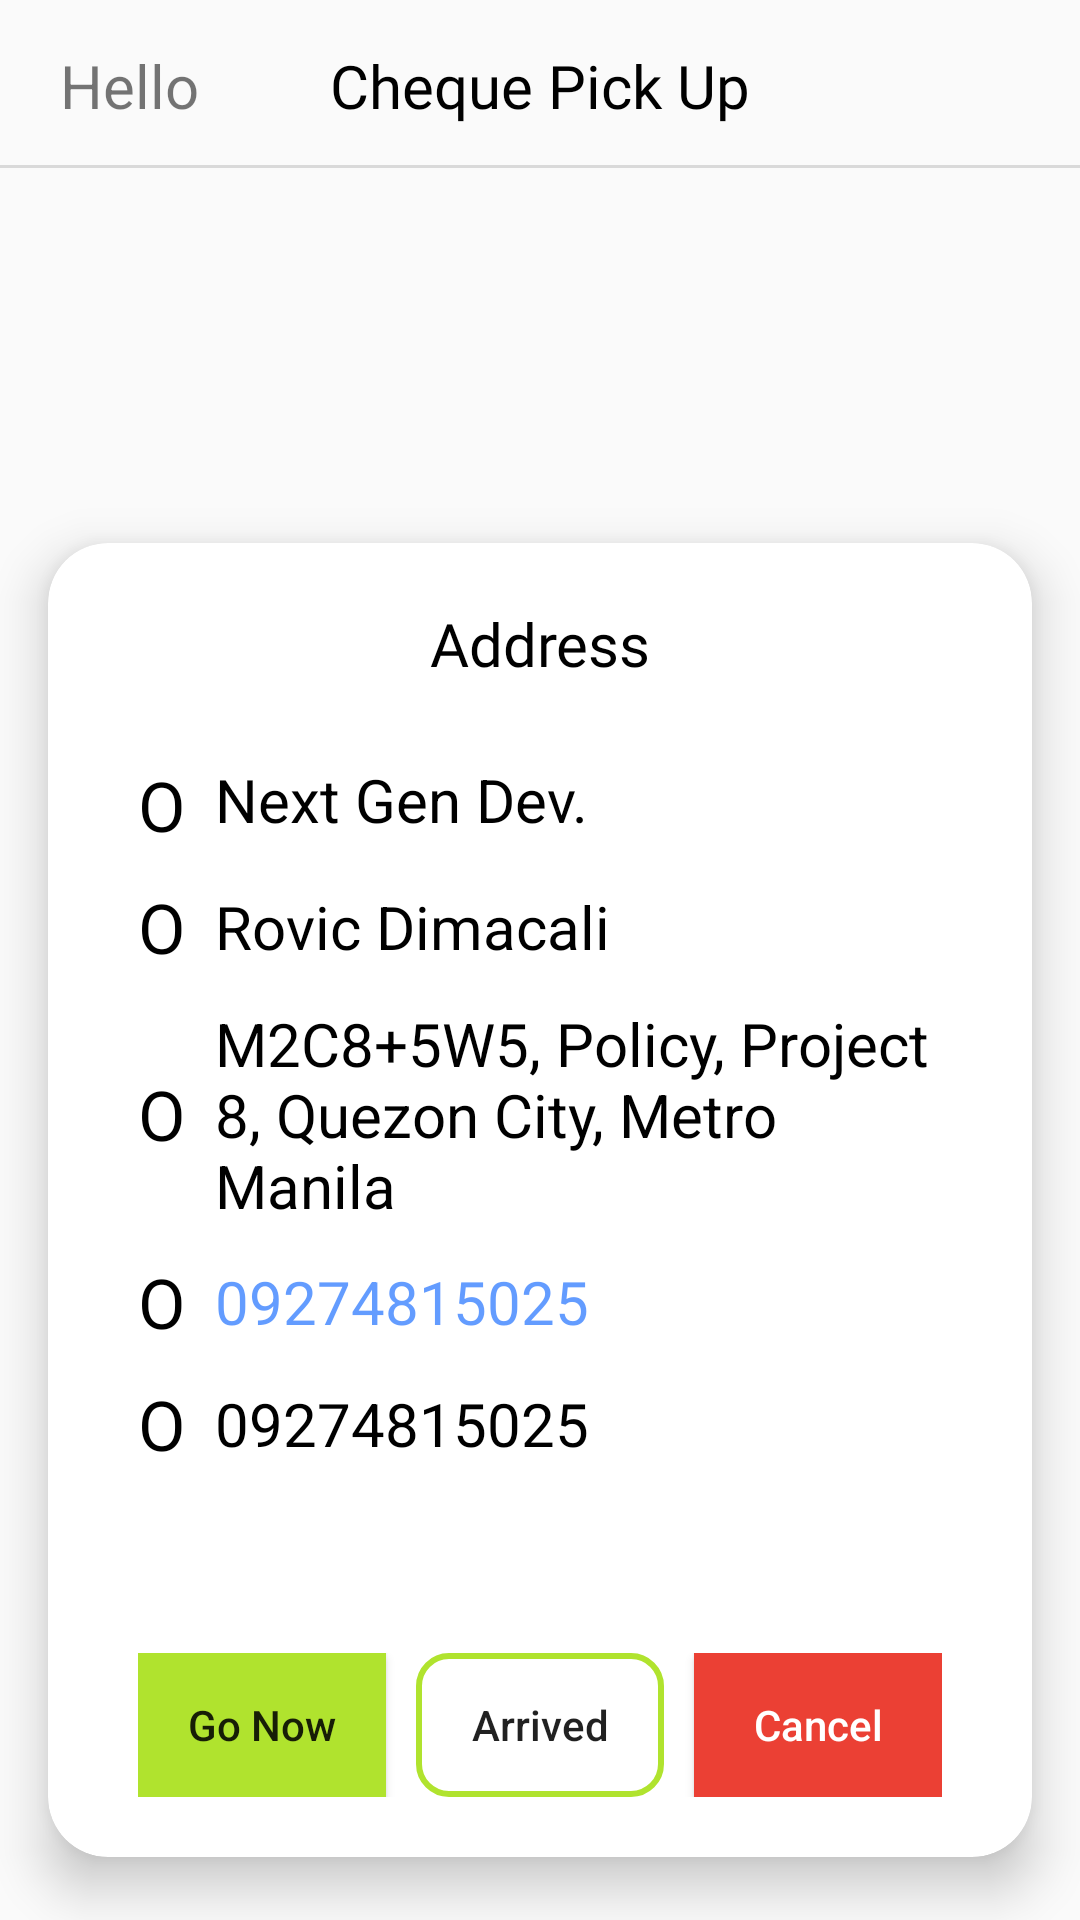

This screen was rendered from an Android layout file. Write that file and the resources it references.
<!-- AndroidManifest.xml: application theme Theme.RGS_ChequePickUp -->
<!-- res/layout/activity_cheque_pick_up.xml -->
<?xml version="1.0" encoding="utf-8"?>
<RelativeLayout xmlns:android="http://schemas.android.com/apk/res/android"
    xmlns:app="http://schemas.android.com/apk/res-auto"
    xmlns:tools="http://schemas.android.com/tools"
    android:layout_width="match_parent"
    android:id="@+id/layout"
    android:layout_height="match_parent"
    android:backgroundTint="@color/rgs_bg"
    android:orientation="vertical"
    tools:context=".ChequePickUp">

    <RelativeLayout
        android:layout_width="match_parent"
        android:layout_height="wrap_content"
        android:id="@+id/header">

        <TextView
            android:layout_width="wrap_content"
            android:layout_height="wrap_content"
            android:text="Hello"
            android:textSize="20dp"
            android:layout_marginLeft="20dp"
            android:layout_centerVertical="true"
            android:id="@+id/back_button"
            />

        <TextView
            android:layout_width="match_parent"
            android:layout_height="wrap_content"
            android:text="Cheque Pick Up"
            android:textAlignment="center"
            android:textSize="20dp"
            android:fontFamily="@font/poppins_bold"
            android:textColor="@color/black"
            android:background="@drawable/header"
            android:paddingVertical="15dp"
            />

    </RelativeLayout>

    <FrameLayout
        android:layout_width="match_parent"
        android:layout_height="match_parent"
        android:layout_below="@id/header"
        android:id="@+id/frame_layout"/>

    <androidx.cardview.widget.CardView
        android:layout_width="match_parent"
        android:layout_height="480dp"
        android:layout_alignParentBottom="true"
        app:cardBackgroundColor="@color/white"
        app:cardCornerRadius="20dp"
        app:cardElevation="10dp"
        app:cardPreventCornerOverlap="true"
        app:cardUseCompatPadding="true">

        <RelativeLayout
            android:layout_width="match_parent"
            android:layout_height="match_parent"
            android:layout_marginVertical="20dp"
            android:layout_marginHorizontal="30dp">

            <TextView
                android:layout_width="match_parent"
                android:layout_height="wrap_content"
                android:textAlignment="center"
                android:textSize="20dp"
                android:textColor="@color/black"
                android:layout_marginBottom="20dp"
                android:id="@+id/address_header"
                android:fontFamily="@font/poppins_bold"
                android:text="Address"/>

            <RelativeLayout
                android:layout_width="wrap_content"
                android:layout_height="wrap_content"
                android:id="@+id/company_container"
                android:layout_below="@id/address_header"
                android:layout_marginVertical="5dp">

                <TextView
                    android:layout_width="wrap_content"
                    android:layout_height="wrap_content"
                    android:id="@+id/icon_company"
                    android:textSize="23dp"
                    android:layout_marginRight="10dp"
                    android:textColor="@color/black"
                    android:layout_centerVertical="true"
                    android:text="O"/>

                <TextView
                    android:id="@+id/company"
                    android:layout_width="wrap_content"
                    android:layout_height="wrap_content"
                    android:layout_toRightOf="@id/icon_company"
                    android:text="Next Gen Dev."
                    android:textColor="@color/black"
                    android:textSize="20dp" />

            </RelativeLayout>

            <RelativeLayout
                android:layout_width="wrap_content"
                android:layout_height="wrap_content"
                android:id="@+id/name_container"
                android:layout_below="@id/company_container"
                android:layout_marginVertical="5dp">

                <TextView
                    android:layout_width="wrap_content"
                    android:layout_height="wrap_content"
                    android:id="@+id/icon_name"
                    android:textSize="23dp"
                    android:layout_marginRight="10dp"
                    android:textColor="@color/black"
                    android:layout_centerVertical="true"
                    android:text="O"/>

                <TextView
                    android:layout_width="wrap_content"
                    android:layout_height="wrap_content"
                    android:id="@+id/name"
                    android:textSize="20dp"
                    android:layout_toRightOf="@id/icon_name"
                    android:textColor="@color/black"
                    android:layout_centerVertical="true"
                    android:text="Rovic Dimacali"/>

            </RelativeLayout>

            <RelativeLayout
                android:layout_width="wrap_content"
                android:layout_height="wrap_content"
                android:id="@+id/address_container"
                android:layout_below="@id/name_container"
                android:layout_marginVertical="5dp">

                <TextView
                    android:layout_width="wrap_content"
                    android:layout_height="wrap_content"
                    android:id="@+id/icon_location"
                    android:textColor="@color/black"
                    android:textSize="23dp"
                    android:layout_marginRight="10dp"
                    android:layout_centerVertical="true"
                    android:text="O"/>

                <TextView
                    android:layout_width="wrap_content"
                    android:layout_height="wrap_content"
                    android:id="@+id/address"
                    android:textSize="20dp"
                    android:textColor="@color/black"
                    android:layout_toRightOf="@id/icon_location"
                    android:layout_centerVertical="true"
                    android:text="M2C8+5W5, Policy, Project 8, Quezon City, Metro Manila"/>

            </RelativeLayout>

            <RelativeLayout
                android:layout_width="wrap_content"
                android:layout_height="wrap_content"
                android:id="@+id/phone_container"
                android:layout_below="@id/address_container"
                android:layout_marginVertical="5dp">

                <TextView
                    android:layout_width="wrap_content"
                    android:layout_height="wrap_content"
                    android:id="@+id/icon_number"
                    android:textSize="23dp"
                    android:layout_marginRight="10dp"
                    android:layout_centerVertical="true"
                    android:textColor="@color/black"
                    android:text="O"/>

                <TextView
                    android:layout_width="wrap_content"
                    android:layout_height="wrap_content"
                    android:id="@+id/number"
                    android:textSize="20dp"
                    android:layout_toRightOf="@id/icon_number"
                    android:layout_centerVertical="true"
                    android:textColor="#9C005DFF"
                    android:text="09274815025"
                    android:autoLink="phone"/>
            </RelativeLayout>

            <RelativeLayout
                android:layout_width="wrap_content"
                android:layout_height="wrap_content"
                android:id="@+id/code_container"
                android:layout_below="@id/phone_container"
                android:layout_marginVertical="5dp">

                <TextView
                    android:layout_width="wrap_content"
                    android:layout_height="wrap_content"
                    android:id="@+id/icon_code"
                    android:textSize="23dp"
                    android:layout_marginRight="10dp"
                    android:layout_centerVertical="true"
                    android:textColor="@color/black"
                    android:text="O"/>

                <TextView
                    android:layout_width="wrap_content"
                    android:layout_height="wrap_content"
                    android:id="@+id/compcode"
                    android:textSize="20dp"
                    android:layout_toRightOf="@id/icon_code"
                    android:layout_centerVertical="true"
                    android:textColor="@color/black"
                    android:text="09274815025"/>
            </RelativeLayout>

            <LinearLayout
                android:layout_width="match_parent"
                android:layout_height="wrap_content"
                android:layout_alignParentBottom="true"
                android:orientation="horizontal"
                >

                <Button
                    android:id="@+id/go_button"
                    android:layout_width="wrap_content"
                    android:layout_height="wrap_content"
                    android:text="Go Now"
                    android:layout_weight="1"
                    android:layout_marginRight="5dp"
                    android:background="@color/rgs_green"
                    android:textAllCaps="false"/>

                <Button
                    android:id="@+id/arrived_button"
                    android:layout_width="wrap_content"
                    android:layout_height="wrap_content"
                    android:layout_marginLeft="5dp"
                    android:layout_marginRight="5dp"
                    android:layout_weight="1"
                    android:background="@drawable/btn_secondary"
                    android:text="Arrived"
                    android:textAllCaps="false" />

                <Button
                    android:id="@+id/cancel_button"
                    android:layout_width="wrap_content"
                    android:layout_height="wrap_content"
                    android:text="Cancel"
                    android:layout_weight="1"
                    android:layout_marginLeft="5dp"
                    android:textColor="@color/white"
                    android:background="@color/red"
                    android:textAllCaps="false"/>


            </LinearLayout>

        </RelativeLayout>

    </androidx.cardview.widget.CardView>

</RelativeLayout>
<!-- resources referenced by this layout -->
<resources>
  <color name="black">#FF000000</color>
  <color name="red">#eb4034</color>
  <color name="rgs_bg">#f8f8f8</color>
  <color name="rgs_green">#b0e32e</color>
  <color name="white">#FFFFFFFF</color>
  <!-- drawable btn_secondary (drawable) -->
  <?xml version="1.0" encoding="utf-8"?>
  <shape android:shape="rectangle"
      xmlns:android="http://schemas.android.com/apk/res/android">
  
      <stroke android:color="@color/rgs_green"
          android:width="2dp" />
      <corners android:radius="10dp" />
  
  </shape>
  <!-- drawable header (drawable) -->
  <?xml version="1.0" encoding="utf-8"?>
  <layer-list xmlns:android="http://schemas.android.com/apk/res/android" >
      <item
          android:bottom="1dp"
          android:left="-2dp"
          android:right="-2dp"
          android:top="-2dp">
          <shape android:shape="rectangle" >
              <stroke
                  android:width="1dp"
                  android:color="#d9d9d9" />
  
              <solid android:color="#00FFFFFF" />
  
              <padding android:left="10dp"
                  android:right="10dp"
                  android:top="10dp"
                  android:bottom="10dp" />
          </shape>
      </item>
  
  </layer-list>
  <style name="Theme.RGS_ChequePickUp" parent="Base.Theme.RGS_ChequePickUp" />
  <style name="Base.Theme.RGS_ChequePickUp" parent="Theme.AppCompat.Light.NoActionBar">
          
          
      </style>
</resources>
